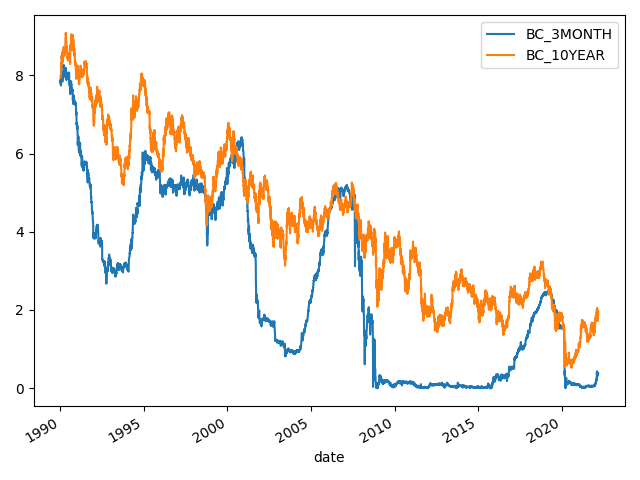

The table this chart was drawn from, first rows:
date, BC_1MONTH, BC_3MONTH, BC_6MONTH, BC_1YEAR, BC_2YEAR, BC_3YEAR, BC_5YEAR, BC_7YEAR, BC_10YEAR, BC_20YEAR, BC_30YEAR, BC_30YEARDISPLAY
1990-01-02, 0.0, 7.83, 7.89, 7.81, 7.87, 7.9, 7.87, 7.98, 7.94, 0.0, 8.0, 0.0
1990-01-03, 0.0, 7.89, 7.94, 7.85, 7.94, 7.96, 7.92, 8.04, 7.99, 0.0, 8.04, 0.0
1990-01-04, 0.0, 7.84, 7.9, 7.82, 7.92, 7.93, 7.91, 8.02, 7.98, 0.0, 8.04, 0.0
1990-01-05, 0.0, 7.79, 7.85, 7.79, 7.9, 7.94, 7.92, 8.03, 7.99, 0.0, 8.06, 0.0
1990-01-08, 0.0, 7.79, 7.88, 7.81, 7.9, 7.95, 7.92, 8.05, 8.02, 0.0, 8.09, 0.0
1990-01-09, 0.0, 7.8, 7.82, 7.78, 7.91, 7.94, 7.92, 8.05, 8.02, 0.0, 8.1, 0.0
1990-01-10, 0.0, 7.75, 7.78, 7.77, 7.91, 7.95, 7.92, 8.0, 8.03, 0.0, 8.11, 0.0
1990-01-11, 0.0, 7.8, 7.8, 7.77, 7.91, 7.95, 7.94, 8.01, 8.04, 0.0, 8.11, 0.0
1990-01-12, 0.0, 7.74, 7.81, 7.76, 7.93, 7.98, 7.99, 8.07, 8.1, 0.0, 8.17, 0.0
1990-01-16, 0.0, 7.89, 7.99, 7.92, 8.1, 8.13, 8.11, 8.18, 8.2, 0.0, 8.25, 0.0
1990-01-17, 0.0, 7.97, 7.97, 7.91, 8.09, 8.11, 8.11, 8.17, 8.19, 0.0, 8.25, 0.0
1990-01-18, 0.0, 8.04, 8.08, 8.05, 8.25, 8.28, 8.27, 8.31, 8.32, 0.0, 8.35, 0.0
1990-01-19, 0.0, 8.0, 8.01, 8.0, 8.2, 8.23, 8.2, 8.24, 8.26, 0.0, 8.29, 0.0
1990-01-22, 0.0, 7.99, 7.99, 7.98, 8.18, 8.2, 8.19, 8.25, 8.27, 0.0, 8.31, 0.0
1990-01-23, 0.0, 7.93, 7.97, 7.97, 8.18, 8.2, 8.18, 8.23, 8.26, 0.0, 8.29, 0.0
1990-01-24, 0.0, 7.93, 7.99, 8.0, 8.2, 8.29, 8.28, 8.34, 8.38, 0.0, 8.41, 0.0
1990-01-25, 0.0, 7.95, 8.01, 8.03, 8.24, 8.32, 8.31, 8.39, 8.42, 0.0, 8.46, 0.0
1990-01-26, 0.0, 7.93, 8.04, 8.07, 8.28, 8.38, 8.38, 8.45, 8.49, 0.0, 8.55, 0.0
1990-01-29, 0.0, 8.0, 8.09, 8.08, 8.3, 8.39, 8.39, 8.45, 8.5, 0.0, 8.54, 0.0
1990-01-30, 0.0, 8.0, 8.14, 8.09, 8.3, 8.39, 8.43, 8.47, 8.51, 0.0, 8.55, 0.0
1990-01-31, 0.0, 8.0, 8.13, 8.08, 8.28, 8.36, 8.35, 8.39, 8.43, 0.0, 8.46, 0.0
1990-02-01, 0.0, 8.02, 8.13, 8.09, 8.28, 8.35, 8.35, 8.38, 8.42, 0.0, 8.44, 0.0
1990-02-02, 0.0, 8.07, 8.17, 8.13, 8.37, 8.43, 8.42, 8.46, 8.5, 0.0, 8.51, 0.0
1990-02-05, 0.0, 8.08, 8.18, 8.15, 8.37, 8.43, 8.44, 8.48, 8.53, 0.0, 8.53, 0.0
1990-02-06, 0.0, 8.09, 8.17, 8.15, 8.42, 8.43, 8.49, 8.52, 8.57, 0.0, 8.58, 0.0
1990-02-07, 0.0, 8.08, 8.19, 8.17, 8.42, 8.43, 8.51, 8.53, 8.52, 0.0, 8.57, 0.0
1990-02-08, 0.0, 8.08, 8.18, 8.13, 8.37, 8.39, 8.45, 8.48, 8.49, 0.0, 8.5, 0.0
1990-02-09, 0.0, 8.02, 8.09, 8.03, 8.25, 8.24, 8.29, 8.34, 8.31, 0.0, 8.36, 0.0
1990-02-12, 0.0, 7.99, 8.11, 8.06, 8.32, 8.32, 8.37, 8.41, 8.4, 0.0, 8.43, 0.0
1990-02-13, 0.0, 7.84, 7.97, 7.95, 8.21, 8.21, 8.29, 8.36, 8.35, 0.0, 8.39, 0.0
1990-02-14, 0.0, 7.87, 8.0, 8.03, 8.27, 8.27, 8.34, 8.36, 8.36, 0.0, 8.41, 0.0
1990-02-15, 0.0, 7.97, 8.08, 8.11, 8.35, 8.35, 8.4, 8.44, 8.43, 0.0, 8.47, 0.0
1990-02-16, 0.0, 7.94, 8.07, 8.09, 8.36, 8.34, 8.41, 8.43, 8.42, 0.0, 8.46, 0.0
1990-02-20, 0.0, 8.06, 8.2, 8.24, 8.52, 8.52, 8.58, 8.63, 8.62, 0.0, 8.66, 0.0
1990-02-21, 0.0, 8.01, 8.19, 8.22, 8.5, 8.52, 8.6, 8.63, 8.62, 0.0, 8.66, 0.0
1990-02-22, 0.0, 7.99, 8.15, 8.17, 8.45, 8.48, 8.48, 8.57, 8.54, 0.0, 8.56, 0.0
1990-02-23, 0.0, 7.93, 8.09, 8.11, 8.43, 8.45, 8.47, 8.56, 8.53, 0.0, 8.56, 0.0
1990-02-26, 0.0, 7.97, 8.09, 8.1, 8.38, 8.4, 8.4, 8.49, 8.46, 0.0, 8.49, 0.0
1990-02-27, 0.0, 7.99, 8.1, 8.06, 8.34, 8.34, 8.34, 8.43, 8.41, 0.0, 8.45, 0.0
1990-02-28, 0.0, 8.04, 8.14, 8.12, 8.43, 8.45, 8.44, 8.54, 8.51, 0.0, 8.54, 0.0
1990-03-01, 0.0, 8.08, 8.19, 8.21, 8.53, 8.53, 8.53, 8.62, 8.59, 0.0, 8.61, 0.0
1990-03-02, 0.0, 8.02, 8.17, 8.22, 8.48, 8.5, 8.5, 8.57, 8.54, 0.0, 8.55, 0.0
1990-03-05, 0.0, 8.09, 8.27, 8.31, 8.55, 8.59, 8.58, 8.69, 8.65, 0.0, 8.66, 0.0
1990-03-06, 0.0, 8.17, 8.24, 8.31, 8.54, 8.56, 8.57, 8.64, 8.59, 0.0, 8.59, 0.0
1990-03-07, 0.0, 8.18, 8.22, 8.29, 8.54, 8.55, 8.56, 8.63, 8.58, 0.0, 8.58, 0.0
1990-03-08, 0.0, 8.18, 8.24, 8.35, 8.59, 8.58, 8.57, 8.62, 8.57, 0.0, 8.56, 0.0
1990-03-09, 0.0, 8.26, 8.33, 8.46, 8.73, 8.71, 8.68, 8.71, 8.65, 0.0, 8.63, 0.0
1990-03-12, 0.0, 8.26, 8.33, 8.44, 8.71, 8.7, 8.67, 8.7, 8.63, 0.0, 8.62, 0.0
1990-03-13, 0.0, 8.26, 8.34, 8.48, 8.77, 8.77, 8.75, 8.78, 8.73, 0.0, 8.72, 0.0
1990-03-14, 0.0, 8.23, 8.31, 8.41, 8.69, 8.7, 8.67, 8.71, 8.65, 0.0, 8.61, 0.0
1990-03-15, 0.0, 8.21, 8.32, 8.41, 8.71, 8.7, 8.69, 8.73, 8.66, 0.0, 8.63, 0.0
1990-03-16, 0.0, 8.19, 8.29, 8.36, 8.64, 8.62, 8.61, 8.64, 8.59, 0.0, 8.55, 0.0
1990-03-19, 0.0, 8.22, 8.32, 8.38, 8.68, 8.66, 8.65, 8.66, 8.59, 0.0, 8.54, 0.0
1990-03-20, 0.0, 8.25, 8.35, 8.38, 8.68, 8.65, 8.61, 8.62, 8.54, 0.0, 8.47, 0.0
1990-03-21, 0.0, 8.23, 8.34, 8.39, 8.69, 8.66, 8.62, 8.63, 8.55, 0.0, 8.47, 0.0
1990-03-22, 0.0, 8.17, 8.27, 8.32, 8.62, 8.6, 8.56, 8.61, 8.53, 0.0, 8.49, 0.0
1990-03-23, 0.0, 8.15, 8.26, 8.29, 8.61, 8.59, 8.54, 8.59, 8.52, 0.0, 8.48, 0.0
1990-03-26, 0.0, 8.13, 8.28, 8.3, 8.61, 8.59, 8.52, 8.58, 8.51, 0.0, 8.47, 0.0
1990-03-27, 0.0, 8.17, 8.3, 8.35, 8.59, 8.6, 8.55, 8.59, 8.52, 0.0, 8.48, 0.0
1990-03-28, 0.0, 8.12, 8.27, 8.33, 8.57, 8.6, 8.53, 8.58, 8.51, 0.0, 8.47, 0.0
... 7,993 more rows
